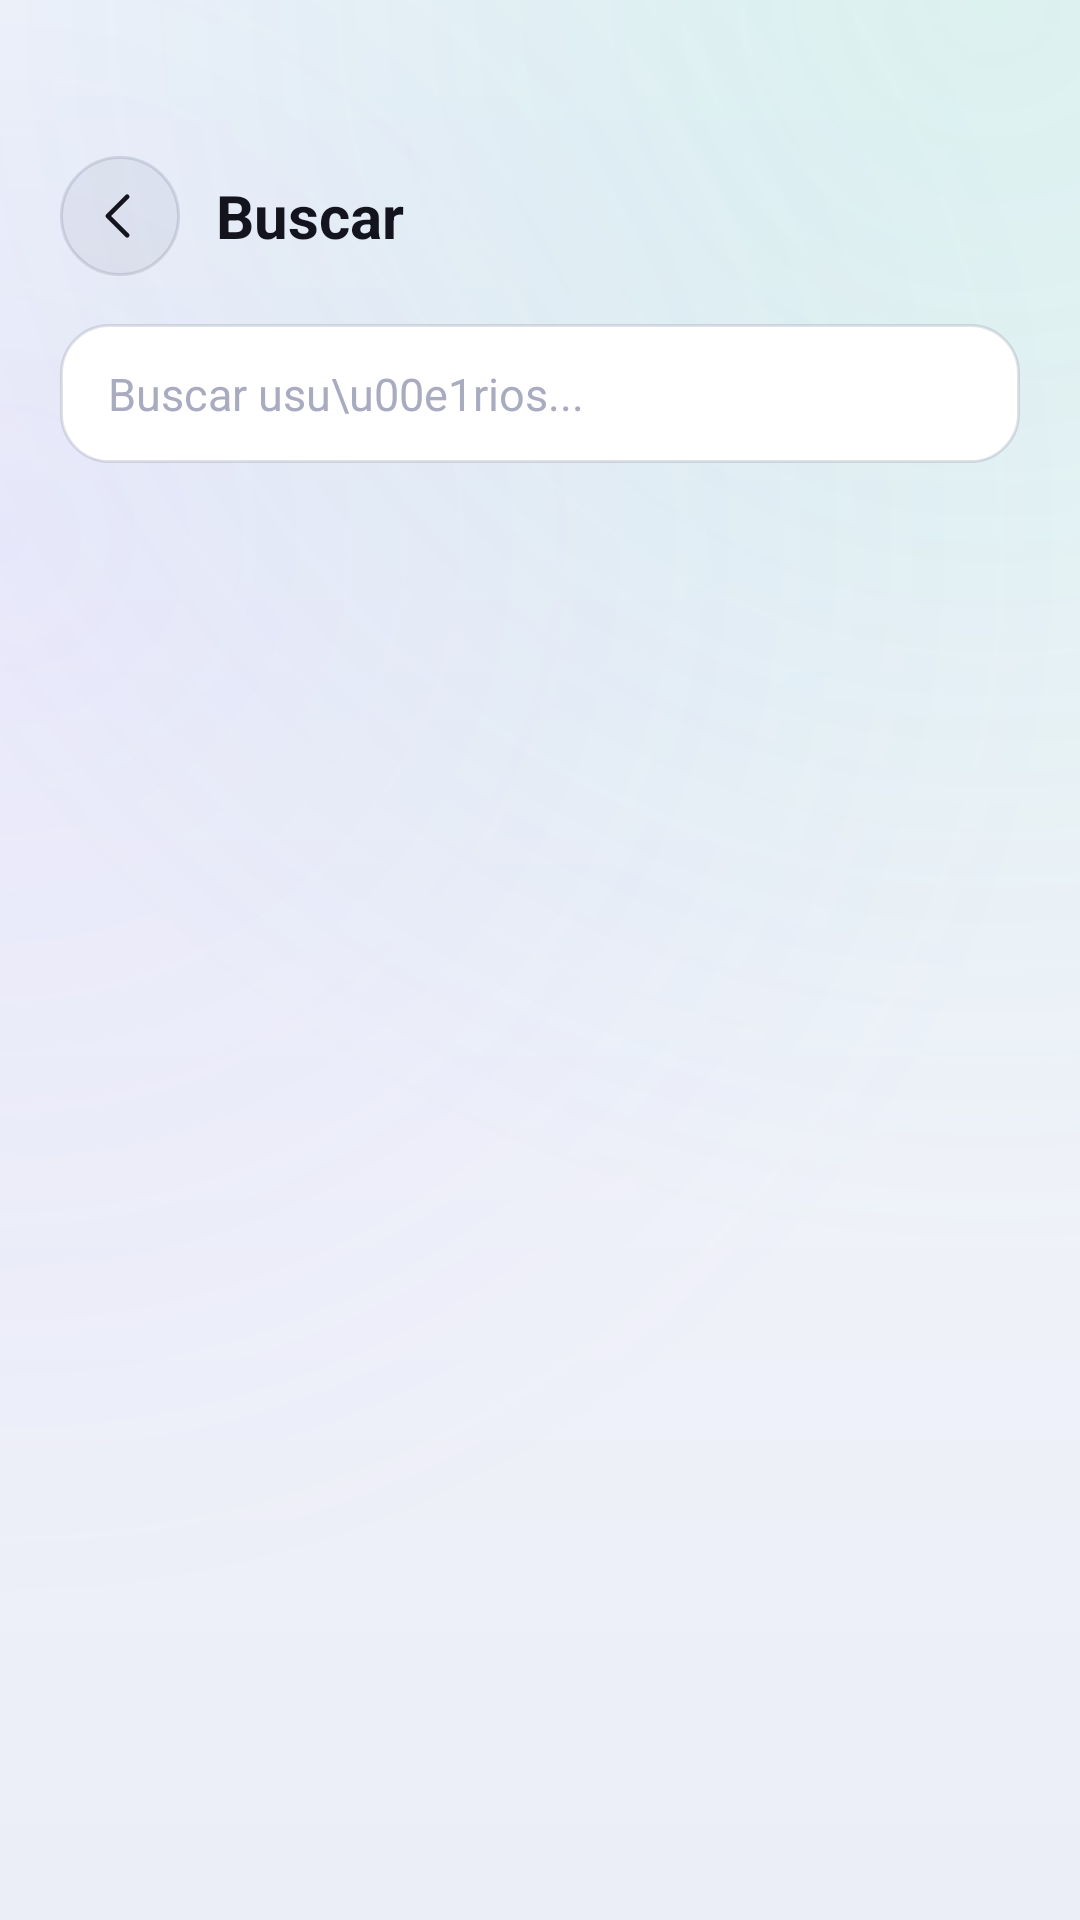

Write the Android layout XML for this screen, with the resource values it uses.
<!-- AndroidManifest.xml: application theme Theme.StepVolt -->
<!-- res/layout/fragment_search.xml -->
<?xml version="1.0" encoding="utf-8"?>
<LinearLayout xmlns:android="http://schemas.android.com/apk/res/android"
    xmlns:app="http://schemas.android.com/apk/res-auto"
    android:layout_width="match_parent"
    android:layout_height="match_parent"
    android:orientation="vertical"
    android:background="@drawable/bg_screen">

    <LinearLayout
        android:layout_width="match_parent" android:layout_height="wrap_content"
        android:orientation="vertical" android:paddingHorizontal="20dp"
        android:paddingTop="52dp" android:paddingBottom="12dp">

        <LinearLayout
            android:layout_width="match_parent" android:layout_height="wrap_content"
            android:orientation="horizontal" android:gravity="center_vertical" android:layout_marginBottom="16dp">
            <ImageButton android:id="@+id/btnBack" style="@style/GhostIconButton"
                android:layout_width="40dp" android:layout_height="40dp"
                android:src="@drawable/ic_back" app:tint="@color/text_primary" />
            <TextView
                android:layout_width="wrap_content" android:layout_height="wrap_content"
                android:layout_marginStart="12dp" android:text="Buscar"
                android:textColor="@color/text_primary" android:textSize="20sp" android:textStyle="bold" />
        </LinearLayout>

        <LinearLayout
            android:layout_width="match_parent" android:layout_height="wrap_content"
            android:orientation="horizontal" android:gravity="center_vertical"
            android:background="@drawable/bg_pill_input" android:paddingHorizontal="16dp">
            <EditText android:id="@+id/inputSearch"
                android:layout_width="0dp" android:layout_height="wrap_content" android:layout_weight="1"
                android:paddingVertical="13dp" android:background="@android:color/transparent"
                android:hint="Buscar usu\u00e1rios..." android:textColorHint="@color/text_hint"
                android:textColor="@color/text_primary" android:textSize="15sp" android:singleLine="true" />
        </LinearLayout>
    </LinearLayout>

    <TextView android:id="@+id/txtLabel"
        android:layout_width="match_parent" android:layout_height="wrap_content"
        android:paddingHorizontal="20dp" android:paddingBottom="12dp"
        android:textColor="@color/text_secondary" android:textSize="13sp" />

    <androidx.recyclerview.widget.RecyclerView
        android:id="@+id/recyclerUsers"
        android:layout_width="match_parent" android:layout_height="0dp" android:layout_weight="1"
        android:paddingHorizontal="20dp" android:clipToPadding="false" android:paddingBottom="20dp" />
</LinearLayout>
<!-- resources referenced by this layout -->
<resources>
  <color name="text_hint">#3A3A5A</color>
  <color name="text_primary">#F2F2F7</color>
  <color name="text_secondary">#9A9AB8</color>
  <!-- drawable bg_pill_input (drawable) -->
  <?xml version="1.0" encoding="utf-8"?>
  <shape xmlns:android="http://schemas.android.com/apk/res/android" android:shape="rectangle">
      <corners android:radius="16dp" />
      <solid android:color="@color/input_fill" />
      <stroke android:width="1dp" android:color="@color/glass_border" />
  </shape>
  <!-- drawable bg_screen (drawable) -->
  <?xml version="1.0" encoding="utf-8"?>
  <layer-list xmlns:android="http://schemas.android.com/apk/res/android">
      <item>
          <shape android:shape="rectangle">
              <gradient android:angle="270" android:startColor="@color/screen_top" android:centerColor="@color/screen_mid" android:endColor="@color/screen_bottom" android:type="linear" />
          </shape>
      </item>
      <item>
          <shape android:shape="rectangle">
              <gradient android:type="radial" android:centerX="0.92" android:centerY="0.0" android:gradientRadius="420dp" android:startColor="@color/screen_glow_a" android:endColor="#0000F5A0" />
          </shape>
      </item>
      <item>
          <shape android:shape="rectangle">
              <gradient android:type="radial" android:centerX="0.0" android:centerY="0.28" android:gradientRadius="360dp" android:startColor="@color/screen_glow_b" android:endColor="#007B5CFF" />
          </shape>
      </item>
  </layer-list>
  <!-- drawable ic_back (drawable) -->
  <vector xmlns:android="http://schemas.android.com/apk/res/android"
      android:width="24dp"
      android:height="24dp"
      android:viewportWidth="24"
      android:viewportHeight="24"
      android:tint="@color/text_primary">
      <path
          android:pathData="M14.6 5 L7.6 12 L14.6 19"
          android:fillColor="#00000000"
          android:strokeColor="#FFFFFFFF"
          android:strokeWidth="1.7"
          android:strokeLineCap="round"
          android:strokeLineJoin="round" />
  </vector>
  <style name="GhostIconButton">
          <item name="android:background">@drawable/bg_icon_button</item>
          <item name="android:elevation">0dp</item>
          <item name="android:stateListAnimator">@null</item>
          <item name="android:scaleType">centerInside</item>
          <item name="android:padding">9dp</item>
      </style>
  <color name="input_fill">#0D0F26</color>
  <color name="glass_border">#26FFFFFF</color>
  <color name="screen_top">#0E1233</color>
  <color name="screen_mid">#08091A</color>
  <color name="screen_bottom">#05050C</color>
  <color name="screen_glow_a">#2400F5A0</color>
  <color name="screen_glow_b">#1E7B5CFF</color>
  <!-- drawable bg_icon_button (drawable) -->
  <?xml version="1.0" encoding="utf-8"?>
  <ripple xmlns:android="http://schemas.android.com/apk/res/android" android:color="#26FFFFFF">
      <item>
          <shape android:shape="oval">
              <solid android:color="@color/glass_fill" />
              <stroke android:width="1dp" android:color="@color/glass_border" />
          </shape>
      </item>
      <item android:id="@android:id/mask"><shape android:shape="oval"><solid android:color="#FFFFFFFF" /></shape></item>
  </ripple>
  <color name="volt">#00F5A0</color>
  <color name="bg">#07070F</color>
  <color name="oxy">#4CC9F0</color>
  <color name="ink_deep">#04040A</color>
  <style name="Anim.Window" parent="@android:style/Animation.Activity">
          <item name="android:activityOpenEnterAnimation">@anim/fade_in</item>
          <item name="android:activityOpenExitAnimation">@anim/fade_out</item>
          <item name="android:activityCloseEnterAnimation">@anim/fade_in</item>
          <item name="android:activityCloseExitAnimation">@anim/fade_out</item>
      </style>
  <color name="glass_fill">#12FFFFFF</color>
</resources>
